Photos from the image-classification dataset "data" in the GitHub repository oliveeyay/WinesSparklingsKeras. Its 2 classes are: sparkling wines, wines.

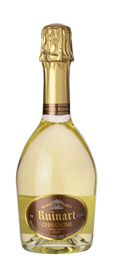
Label: sparkling wines

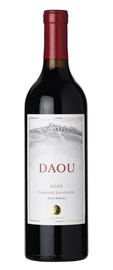
Label: wines

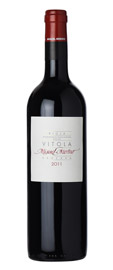
Label: wines

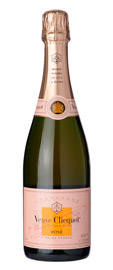
Label: sparkling wines

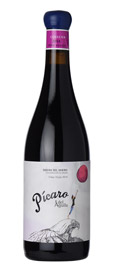
Label: wines

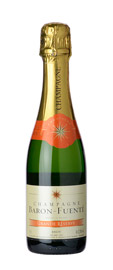
Label: sparkling wines
